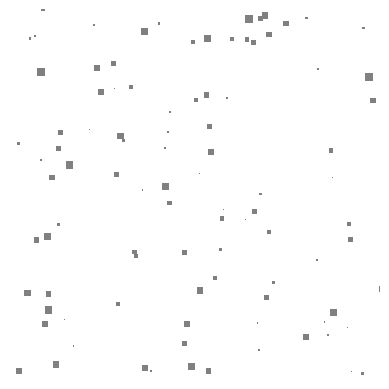

The script that saved this image:
from matplotlib.collections import PatchCollection
import matplotlib
import matplotlib.pyplot as plt
import random

fig = plt.figure()

shape = "square"

n=100
patches = []

class Polygon:
	def __init__(self,x,y,s):
		self.x = x
		self.y = y
		self.s = s
	def make_squares(self):
		return patches.append(matplotlib.patches.Rectangle((self.x, self.y),self.s,self.s,),)
	def make_circles(self):
		return patches.append(matplotlib.patches.Circle((self.x, self.y),self.s,),)
	def make_pixels(self):
		return patches.append(matplotlib.patches.Circle((self.x, self.y),self.s,),)

def plot(patches):
	ax = fig.add_subplot(111, aspect='equal')
	
	plt.xlim([0, 1000])
	plt.ylim([0, 1000])

	p = PatchCollection(patches)

	ax.add_collection(PatchCollection(patches))

	plt.axis('off')
	plt.style.use('grayscale')
	plt.show()

def main():
	for i in range(0,n):
	    x = random.uniform(1, 1000)
	    y = random.uniform(1, 1000)
	    s = random.uniform(1,20)
	    p = Polygon(x,y,s)
	    if shape == "circle":
	    	p.make_circles()
	    elif shape == "square":
	    	p.make_squares()
	    else:
	    	p.make_pixels()

	plot(patches)

main()

